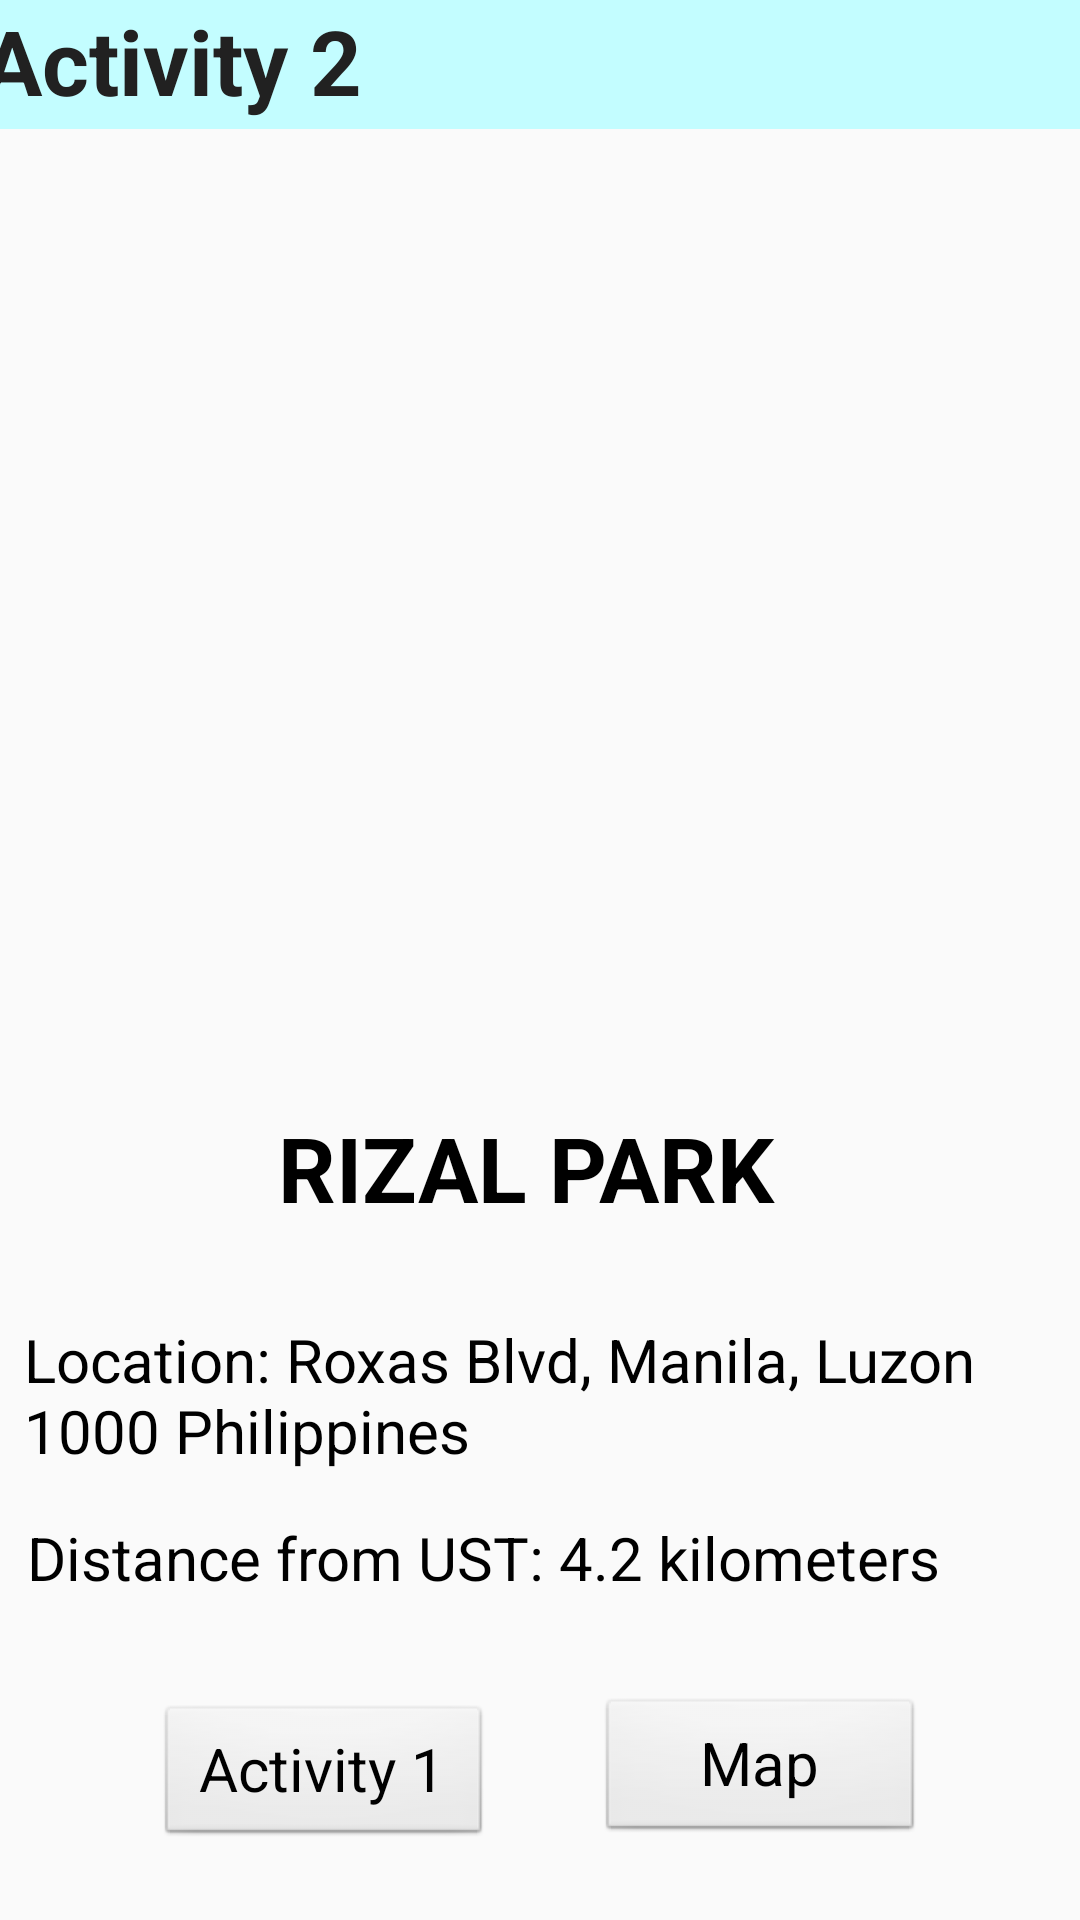

The Android layout XML behind this screen, and the referenced resources:
<!-- AndroidManifest.xml: application theme AppTheme -->
<!-- res/layout/activity_second.xml -->
<?xml version="1.0" encoding="utf-8"?>
<android.support.constraint.ConstraintLayout xmlns:android="http://schemas.android.com/apk/res/android"
    xmlns:app="http://schemas.android.com/apk/res-auto"
    xmlns:tools="http://schemas.android.com/tools"
    android:layout_width="match_parent"
    android:layout_height="match_parent"
    tools:context=".MainActivity">


    <TextView
        android:id="@+id/textView2"
        android:layout_width="405dp"
        android:layout_height="43dp"
        android:layout_marginEnd="8dp"
        android:layout_marginRight="10dp"
        android:layout_marginStart="8dp"
        android:paddingLeft="15dp"
        android:text="Activity 2"
        android:theme="@style/TopText"
        app:layout_constraintBottom_toBottomOf="parent"
        app:layout_constraintEnd_toEndOf="parent"
        app:layout_constraintHorizontal_bias="0.466"
        app:layout_constraintLeft_toLeftOf="parent"
        app:layout_constraintRight_toRightOf="parent"
        app:layout_constraintStart_toStartOf="parent"
        app:layout_constraintTop_toTopOf="parent"
        app:layout_constraintVertical_bias="0.0" />

    <TextView
        android:id="@+id/textView3"
        android:layout_width="175dp"
        android:layout_height="42dp"
        android:layout_marginBottom="8dp"
        android:layout_marginEnd="8dp"
        android:layout_marginLeft="8dp"
        android:layout_marginRight="8dp"
        android:layout_marginStart="8dp"
        android:layout_marginTop="8dp"
        android:text="RIZAL PARK"
        android:theme="@style/Title"
        app:layout_constraintBottom_toBottomOf="parent"
        app:layout_constraintEnd_toEndOf="parent"
        app:layout_constraintStart_toStartOf="parent"
        app:layout_constraintTop_toTopOf="parent"
        app:layout_constraintVertical_bias="0.62" />

    <TextView
        android:id="@+id/textView4"
        android:layout_width="344dp"
        android:layout_height="53dp"
        android:layout_marginBottom="8dp"
        android:layout_marginEnd="8dp"
        android:layout_marginLeft="8dp"
        android:layout_marginRight="8dp"
        android:layout_marginStart="8dp"
        android:layout_marginTop="8dp"
        android:text="Location: Roxas Blvd, Manila, Luzon 1000 Philippines "
        android:theme="@style/text"
        app:layout_constraintBottom_toBottomOf="parent"
        app:layout_constraintEnd_toEndOf="parent"
        app:layout_constraintStart_toStartOf="parent"
        app:layout_constraintTop_toTopOf="parent"
        app:layout_constraintVertical_bias="0.756" />

    <TextView
        android:id="@+id/textView5"
        android:layout_width="342dp"
        android:layout_height="38dp"
        android:layout_marginBottom="8dp"
        android:layout_marginEnd="8dp"
        android:layout_marginLeft="8dp"
        android:layout_marginRight="8dp"
        android:layout_marginStart="8dp"
        android:layout_marginTop="8dp"
        android:text="Distance from UST: 4.2 kilometers"
        android:theme="@style/text"
        app:layout_constraintBottom_toBottomOf="parent"
        app:layout_constraintEnd_toEndOf="parent"
        app:layout_constraintStart_toStartOf="parent"
        app:layout_constraintTop_toTopOf="parent"
        app:layout_constraintVertical_bias="0.849" />

    <Button
        android:id="@+id/button"
        style="@android:style/Widget.Button"
        android:layout_width="112dp"
        android:layout_height="wrap_content"
        android:layout_marginBottom="24dp"
        android:layout_marginLeft="52dp"
        android:layout_marginStart="52dp"
        android:layout_marginTop="8dp"
        android:onClick="activity1"
        android:text="Activity 1"
        android:theme="@style/button"
        app:layout_constraintBottom_toBottomOf="parent"
        app:layout_constraintStart_toStartOf="parent"
        app:layout_constraintTop_toTopOf="parent"
        app:layout_constraintVertical_bias="1.0" />

    <Button
        android:id="@+id/mapbtn"
        android:layout_width="109dp"
        android:layout_height="49dp"
        android:layout_marginBottom="8dp"
        android:layout_marginEnd="52dp"
        android:layout_marginRight="52dp"
        android:layout_marginTop="8dp"
        android:onClick="map"
        android:text="Map"
        android:theme="@style/button"
        app:layout_constraintBottom_toBottomOf="parent"
        app:layout_constraintEnd_toEndOf="parent"
        app:layout_constraintTop_toTopOf="parent"
        app:layout_constraintVertical_bias="0.97" />

    <ImageView
        android:id="@+id/imageView3"
        android:layout_width="wrap_content"
        android:layout_height="258dp"
        android:layout_marginBottom="8dp"
        android:layout_marginEnd="8dp"
        android:layout_marginRight="8dp"
        android:layout_marginTop="8dp"
        app:layout_constraintBottom_toBottomOf="parent"
        app:layout_constraintEnd_toEndOf="parent"
        app:layout_constraintHorizontal_bias="0.0"
        app:layout_constraintStart_toStartOf="parent"
        app:layout_constraintTop_toTopOf="parent"
        app:layout_constraintVertical_bias="0.136"
        app:srcCompat="@drawable/rizalpark" />

</android.support.constraint.ConstraintLayout>
<!-- resources referenced by this layout -->
<resources>
  <style name="Title" parent="android:style/Theme">
          <item name="android:textColor">#000000</item>
          <item name="android:textSize">30sp</item>
          <item name="android:textStyle">bold</item>
      </style>
  <style name="TopText" parent="android:style/Theme">
          <item name="android:background">@color/secondaryLightColor</item>
          <item name="android:textColor">@color/primaryTextColor</item>
          <item name="android:textSize">30sp</item>
          <item name="android:paddingRight">15dp</item>
          <item name="android:textStyle">bold</item>
      </style>
  <style name="button" parent="android:style/Theme">
          <item name="android:buttonStyle">@android:style/Widget.Button</item>
          <item name="android:background">#90caf9</item>
          <item name="android:textColor">#004ecb</item>
          <item name="android:textSize">20dp</item>
      </style>
  <style name="text" parent="android:style/Theme">
          <item name="android:textColor">#000000</item>
          <item name="android:textSize">20sp</item>
      </style>
  <style name="AppTheme" parent="Base.Theme.AppCompat.Light.DarkActionBar">
          
          <item name="colorPrimary">@color/primaryColor</item>
          <item name="colorPrimaryDark">#004ecb</item>
          <item name="colorAccent">#FF4081</item>
  
          <item name="android:textSize">12dp</item>
  
          <item name="android:buttonStyle">@style/Widget.AppCompat.Button.Colored</item>
  
  
      </style>
  <color name="secondaryLightColor">#c3fdff</color>
  <color name="primaryTextColor">#212121</color>
  <color name="primaryColor">#2979ff</color>
</resources>
